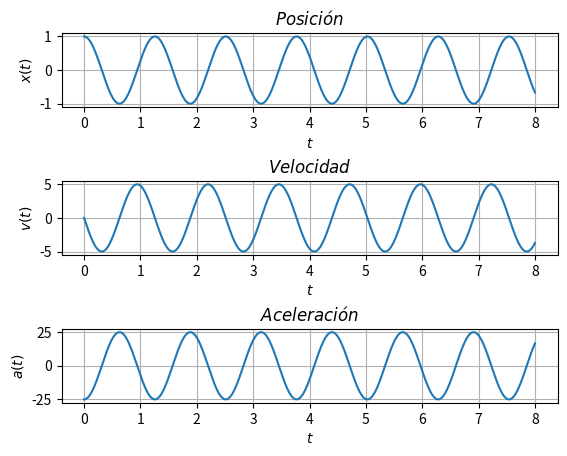
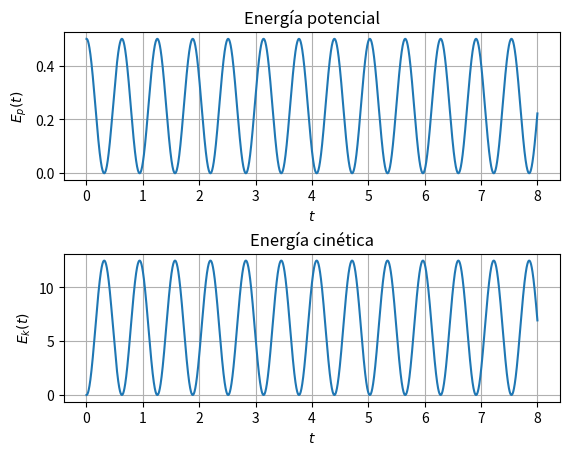

Generate these figures, in order, with matplotlib:
# Librerías
import numpy as np
import matplotlib.pyplot as plt

def graficar_subplot(axs_x: float, x, y, titulo: str, y_label: str) -> None:
    '''
    Recibe como parámetro, los indices del subplot a realizar, los datos a graficar, 
    el título de la gracia y, titulo del eje y. 
    '''
    axs[axs_x].plot(x,y)
    axs[axs_x].set_xlabel(r'$t$')
    axs[axs_x].set_ylabel(y_label)
    axs[axs_x].set_title(titulo)
    axs[axs_x].grid()

# Declaración de variables cinemáticas
omega = 5
A = 1
k = 1
m = 1

# Vector de tiempo
incremento = 0.001
t = np.arange(0,8 + incremento, incremento)

# Ecuaciones cinemáticas
x = A * np.cos(omega * t)
v = -A * omega * np.sin(omega * t)
a = -A * (omega ** 2) * np.cos(omega * t)

# Ecuaciones energéticas
Ep = 0.5 * k * (x ** 2)
Ek = 0.5 * m * (v ** 2)

# Subplots 1
fig, axs = plt.subplots(3, 1)

# Gráfica de las ecuaciones cinemáticas
graficar_subplot(0, t, x, r'$Posición$', r'$x(t)$')
graficar_subplot(1, t, v, r'$Velocidad$', r'$v(t)$')
graficar_subplot(2, t, a, r'$Aceleración$', r'$a(t)$')

# Ajustes entre subplots
plt.subplots_adjust(hspace = 1) 

# Subplots 2
fig, axs = plt.subplots(2, 1)

# Gráficas de las ecuaciones energética
graficar_subplot(0, t, Ep, 'Energía potencial', r'$E_{p}(t)$')
graficar_subplot(1, t, Ek, 'Energía cinética', r'$E_{k}(t)$')

# Ajustes entre subplots
plt.subplots_adjust(hspace = 0.5) 

# Imprimir las gráficas
plt.show()
